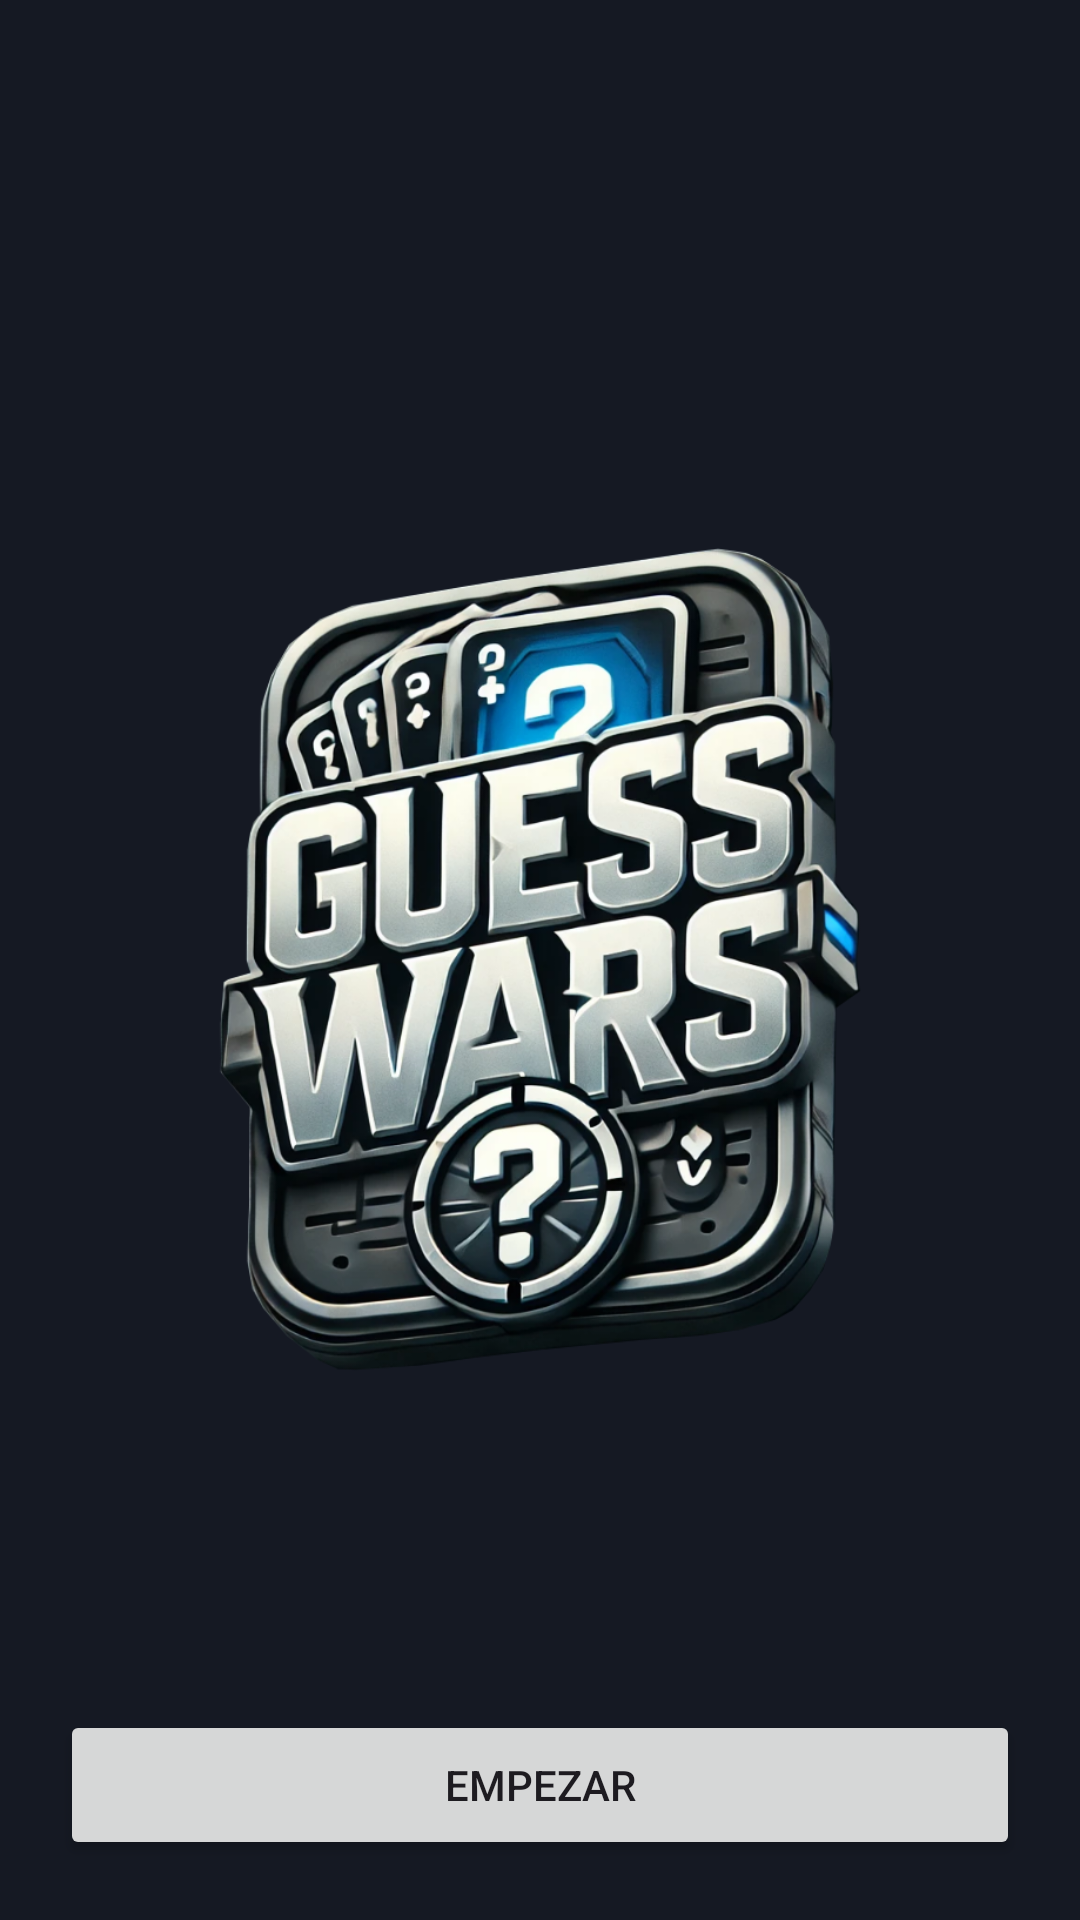

The Android layout XML behind this screen, and the referenced resources:
<!-- AndroidManifest.xml: application theme Theme.ByteBuilders -->
<!-- res/layout/activity_main.xml -->
<?xml version="1.0" encoding="utf-8"?>
<androidx.constraintlayout.widget.ConstraintLayout xmlns:android="http://schemas.android.com/apk/res/android"
    xmlns:app="http://schemas.android.com/apk/res-auto"
    xmlns:tools="http://schemas.android.com/tools"
    android:id="@+id/main"
    android:layout_width="match_parent"
    android:layout_height="match_parent"
    tools:context=".MainActivity"
    android:background="#151923"
    android:padding="20dp">

    <ImageView
        android:id="@+id/ImageTitle"
        android:layout_width="match_parent"
        android:layout_height="600dp"
        android:src="@drawable/guesswarslogo"
        app:layout_constraintEnd_toEndOf="parent"
        app:layout_constraintStart_toStartOf="parent"
        app:layout_constraintTop_toTopOf="parent" />

    <TextView
        android:id="@+id/madeby"
        android:layout_width="wrap_content"
        android:layout_height="wrap_content"
        android:text="@string/subtitle"
        android:textAlignment="center"
        android:textSize="24sp"
        android:textStyle="italic"
        app:layout_constraintTop_toBottomOf="@+id/ImageTitle"
        app:layout_constraintStart_toStartOf="parent"
        app:layout_constraintEnd_toEndOf="parent"
        app:layout_constraintHorizontal_bias="0.5" />

    <Button
        android:id="@+id/empezar"
        style="@style/Widget.AppCompat.Button"
        android:layout_width="0dp"
        android:layout_height="50dp"
        android:text="@string/btn_empezar"
        app:layout_constraintBottom_toBottomOf="parent"
        app:layout_constraintEnd_toEndOf="parent"
        app:layout_constraintStart_toStartOf="parent" />

</androidx.constraintlayout.widget.ConstraintLayout>
<!-- resources referenced by this layout -->
<resources>
  <!-- drawable guesswarslogo: png bitmap (drawable, 518524 bytes) -->
  <string name="btn_empezar">Empezar</string>
  <string name="subtitle">Creado por Bytebuilders</string>
  <style name="Theme.ByteBuilders" parent="Base.Theme.ByteBuilders" />
  <style name="Base.Theme.ByteBuilders" parent="Theme.Material3.DayNight.NoActionBar">
          
          
      </style>
</resources>
